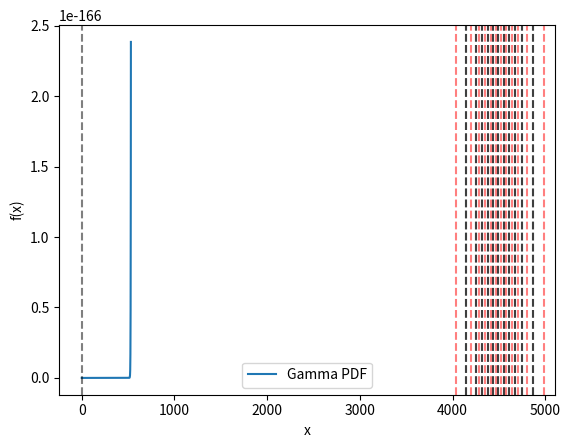

Write the Python code that produced this figure.
"""Functions for working with gamma distributions."""

import logging

import matplotlib.pyplot as plt
import numpy as np
from scipy.special import gammainc
from scipy.stats import gamma as gamma_dist


def mean_std_to_alpha_beta(mean, std):
    """
    Convert mean and standard deviation of gamma distribution to shape and scale parameters.

    Parameters
    ----------
    mean : float
        Mean of the gamma distribution.
    std : float
        Standard deviation of the gamma distribution.

    Returns
    -------
    tuple
        Shape and scale parameters of the gamma distribution.
    """
    alpha = mean**2 / std**2
    beta = std**2 / mean
    return alpha, beta


def alpha_beta_to_mean_std(alpha, beta):
    """
    Convert shape and scale parameters of gamma distribution to mean and standard deviation.

    Parameters
    ----------
    alpha : float
        Shape parameter of the gamma distribution.
    beta : float
        Scale parameter of the gamma distribution.

    Returns
    -------
    tuple
        Mean and standard deviation of the gamma distribution.
    """
    mean = alpha * beta
    std = np.sqrt(alpha) * beta
    return mean, std


def bins(alpha, beta, n_bins=None, quantile_edges=None):
    """
    Divide gamma distribution into bins and compute various bin properties.

    If n_bins is provided, the gamma distribution is divided into n_bins equal-mass bins.
    If quantile_edges is provided, the gamma distribution is divided into bins defined by
    the quantile edges. The quantile edges must be in the range [0, 1] and of size n_bins + 1.
    The first and last quantile edges must be 0 and 1, respectively.

    Parameters
    ----------
    alpha : float
        Shape parameter of gamma distribution (must be > 0)
    beta : float
        Scale parameter of gamma distribution (must be > 0)
    n_bins : int, optional
        Number of bins to divide the gamma distribution (must be > 1)
    quantile_edges : array-like, optional
        Quantile edges for binning. Must be in the range [0, 1] and of size n_bins + 1.
        The first and last quantile edges must be 0 and 1, respectively.
        If provided, n_bins is ignored.

    Returns
    -------
    dict of arrays with keys:
        - lower_bound: lower bounds of bins (first one is 0)
        - upper_bound: upper bounds of bins (last one is inf)
        - edges: bin edges (lower_bound[0], upper_bound[0], ..., upper_bound[-1])
        - expected_value: expected values in bins
        - probability_mass: probability mass in bins
    """
    # Validate inputs
    if alpha <= 0 or beta <= 0:
        msg = "Alpha and beta must be positive"
        raise ValueError(msg)
    # Calculate boundaries for equal mass bins
    if not ((n_bins is None) ^ (quantile_edges is None)):
        msg = "Either n_bins or quantiles must be provided"
        raise ValueError(msg)

    if quantile_edges is not None:
        n_bins = len(quantile_edges) - 1
    else:
        quantile_edges = np.linspace(0, 1, n_bins + 1)  # includes 0 and 1

    if n_bins <= 1:
        msg = "Number of bins must be greater than 1"
        raise ValueError(msg)

    bin_edges = gamma_dist.ppf(quantile_edges, alpha, scale=beta)
    probability_mass = np.diff(quantile_edges)  # probability mass for each bin

    # Calculate expected value for each bin
    diff_alpha_plus_1 = bin_masses(alpha + 1, beta, bin_edges)
    expected_values = beta * alpha * diff_alpha_plus_1 / probability_mass

    return {
        "lower_bound": bin_edges[:-1],
        "upper_bound": bin_edges[1:],
        "edges": bin_edges,
        "expected_value": expected_values,
        "probability_mass": probability_mass,
    }


def bin_masses(alpha, beta, bin_edges):
    """
    Calculate probability mass for each bin in gamma distribution.

    Is the area under the gamma distribution PDF between the bin edges.

    Parameters
    ----------
    alpha : float
        Shape parameter of gamma distribution (must be > 0)
    beta : float
        Scale parameter of gamma distribution (must be > 0)
    bin_edges : array-like
        Bin edges. Array of increasing values of size len(bins) + 1.
        Must be > 0.

    Returns
    -------
    array
        Probability mass for each bin
    """
    # Validate inputs
    if alpha <= 0 or beta <= 0:
        msg = "Alpha and beta must be positive"
        raise ValueError(msg)
    if len(bin_edges) < 2:  # noqa: PLR2004
        msg = "Bin edges must contain at least two values"
        raise ValueError(msg)
    if np.any(np.diff(bin_edges) < 0):
        msg = "Bin edges must be increasing"
        raise ValueError(msg)
    if np.any(bin_edges < 0):
        msg = "Bin edges must be positive"
        raise ValueError(msg)

    # Convert inputs to numpy arrays
    bin_edges = np.asarray(bin_edges)
    val = gammainc(alpha, bin_edges / beta)
    return val[1:] - val[:-1]


# Example usage
if __name__ == "__main__":
    # Create a logger instance
    logging.basicConfig(
        level=logging.DEBUG,
        format="%(asctime)s - %(name)s - %(levelname)s - %(message)s",
        handlers=[logging.FileHandler("app.log"), logging.StreamHandler()],
    )
    logger = logging.getLogger(__name__)
    logging.getLogger("matplotlib.font_manager").disabled = True

    # Example parameters
    alpha = 300.0
    beta = 15.0
    n_bins = 12

    gbins = bins(alpha, beta, n_bins=n_bins)

    logger.info("Gamma distribution (alpha=%s, beta=%s) divided into %d equal-mass bins:", alpha, beta, n_bins)
    logger.info("-" * 80)
    logger.info("%3s %10s %10s %10s %10s", "Bin", "Lower", "Upper", "E[X|bin]", "P(bin)")
    logger.info("-" * 80)

    for i in range(n_bins):
        upper = f"{gbins['upper_bound'][i]:.3f}" if not np.isinf(gbins["upper_bound"][i]) else "∞"
        lower = f"{gbins['lower_bound'][i]:.3f}"
        expected = f"{gbins['expected_value'][i]:.3f}"
        prob = f"{gbins['probability_mass'][i]:.3f}"
        logger.info("%3d %10s %10s %10s %10s", i, lower, upper, expected, prob)

    # Verify total probability is exactly 1
    logger.info("\nTotal probability mass: %.6f", gbins["probability_mass"].sum())

    # Verify expected value is close to the mean of the distribution
    mean = alpha * beta
    expected_value = np.sum(gbins["expected_value"] * gbins["probability_mass"])
    logger.info("Mean of distribution: %.3f", mean)
    logger.info("Expected value of bins: %.3f", expected_value)

    mass_per_bin = bin_masses(alpha, beta, gbins["edges"])
    logger.info("Total probability mass: %.6f", mass_per_bin.sum())
    logger.info("Probability mass per bin:")
    logger.info(mass_per_bin)

    # plot the gamma distribution and the bins
    x = np.linspace(0, 530, 1000)
    y = gamma_dist.pdf(x, alpha, scale=beta)
    plt.plot(x, y, label="Gamma PDF")
    for i in range(n_bins):
        plt.axvline(gbins["lower_bound"][i], color="black", linestyle="--", alpha=0.5)
        plt.axvline(gbins["upper_bound"][i], color="black", linestyle="--", alpha=0.5)
        plt.axvline(gbins["expected_value"][i], color="red", linestyle="--", alpha=0.5)
    plt.xlabel("x")
    plt.ylabel("f(x)")
    plt.legend()
    plt.show()
